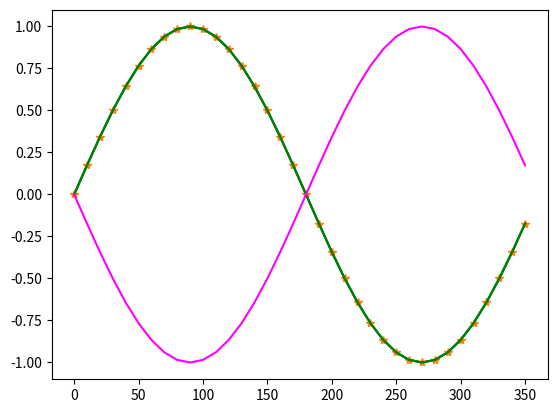
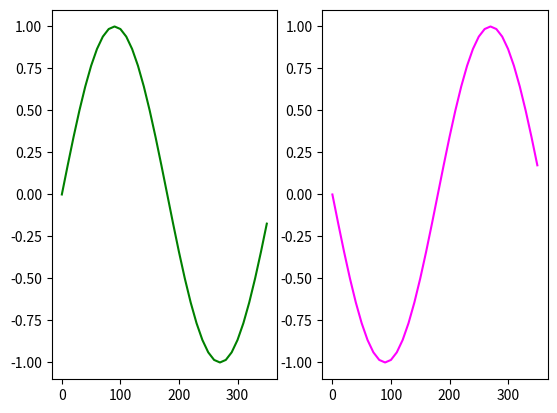
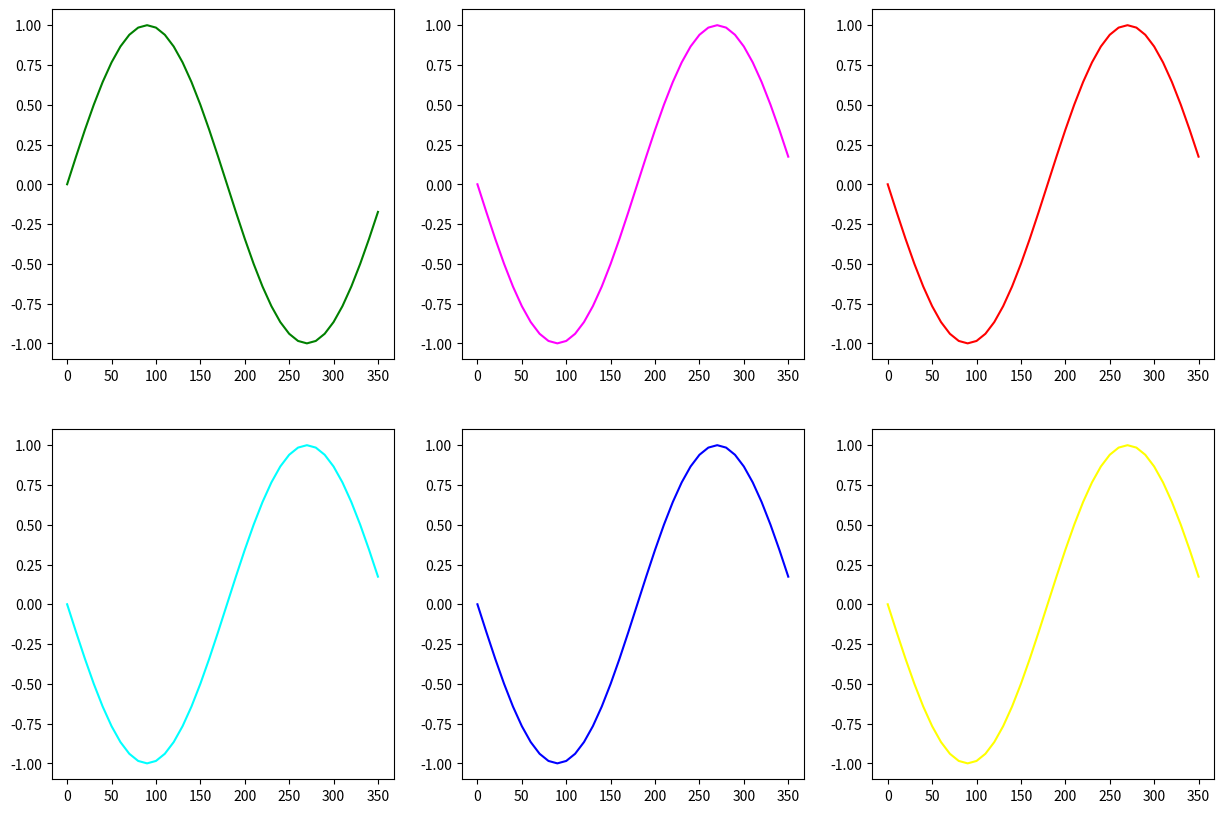

Write Python code to recreate these figures, in order.
#!/usr/bin/env python
# coding: utf-8

# # Plotting
# So far we only printed out results of operations as text. We should draw some scientific plots as visualization. For drawing plots, we use the [matplotlib](https://matplotlib.org/) library.
# 
# See also:
# * [Matplotlib sample plots](https://matplotlib.org/stable/tutorials/introductory/sample_plots.html)
# * [Matplotlib plotting](https://matplotlib.org/2.1.1/api/_as_gen/matplotlib.pyplot.plot.html)
# 
# Let's start with importing the python-plotting module of matplotlib. We give it a short alias name "plt" to have easier access to it:

# In[2]:


import matplotlib.pyplot as plt


# If this import command resulted in an error message suggesting that "matplotlib" is not known, install it. You can do this by opening another console window, activating the same conda environment and running this:
# ```
# conda install matplotlib
# ```

# For plotting, we need values to plot. Let's start with a list of x-values:

# In[3]:


x_values = range(0, 360, 10)


# To compute the corresponding y-values, we use a for loop, that creates a new list of values equal to the `x_values` list and computes a new number for each entry:

# In[4]:


import math
y_values = [math.sin(x * math.pi / 180) for x in x_values]


# Then, let's draw a simple plot

# In[5]:


plt.plot(x_values, y_values)


# Plots can be modified in various ways.

# In[6]:


plt.plot(x_values, y_values, '*')


# In[7]:


plt.plot(x_values, y_values, color='green')


# If you want to combine multiple plots in one figure, you can do this:

# In[8]:


plt.plot(x_values, y_values, color='green')

neg_y_values = [- y for y in y_values]
plt.plot(x_values, neg_y_values, color='magenta')


# ## Sub figures
# The [subplots](https://matplotlib.org/3.1.0/gallery/subplots_axes_and_figures/subplots_demo.html) command allows you to have multiple plots in one block.

# In[11]:


fig,axs = plt.subplots(1, 2)

axs[0].plot(x_values, y_values, color='green')
axs[1].plot(x_values, neg_y_values, color='magenta')


# In[15]:


fig,axs = plt.subplots(2, 3, figsize=[15,10])

axs[0,0].plot(x_values, y_values, color='green')
axs[0,1].plot(x_values, neg_y_values, color='magenta')
axs[0,2].plot(x_values, neg_y_values, color='red')
axs[1,0].plot(x_values, neg_y_values, color='cyan')
axs[1,1].plot(x_values, neg_y_values, color='blue')
axs[1,2].plot(x_values, neg_y_values, color='yellow')


# # Exercise
# Plot sinus and cosinus of values between 0 and 360 degrees in one plot.

# In[ ]:




